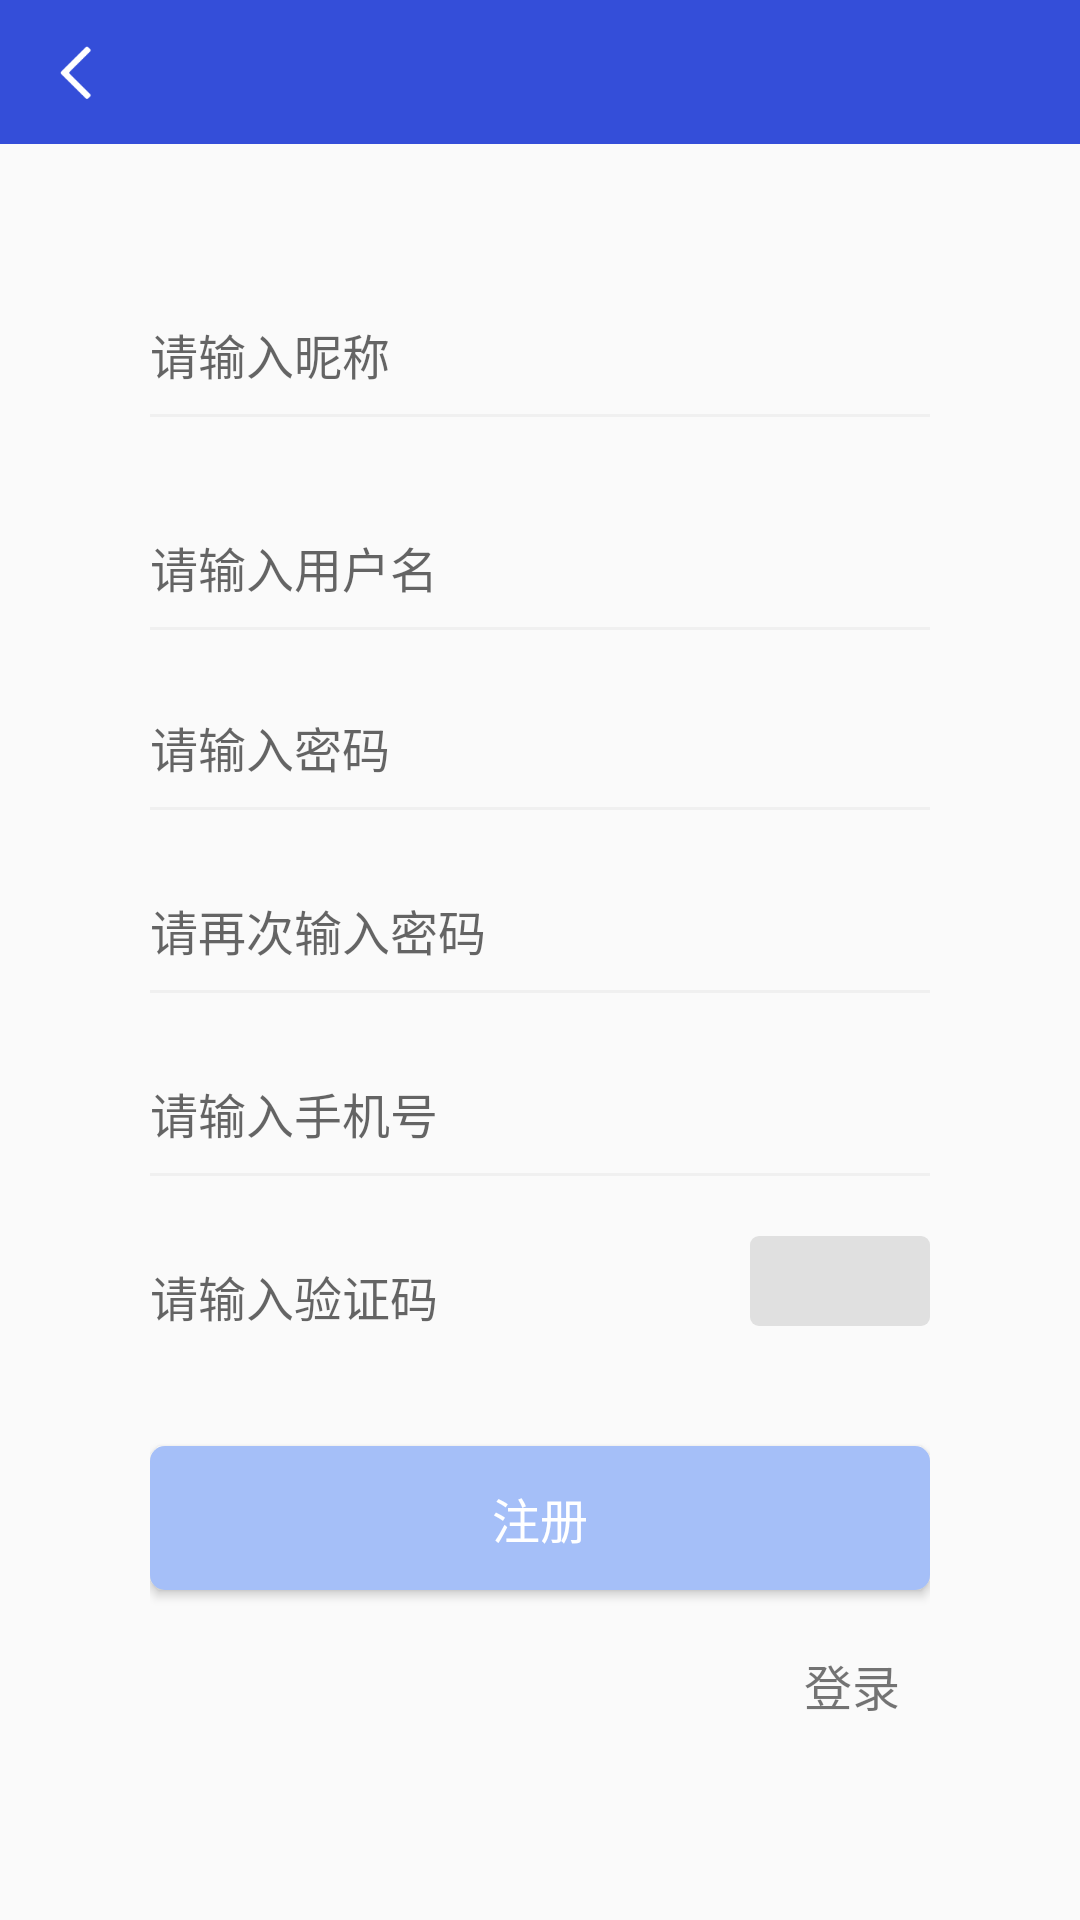

Here is an Android app screen rendered from its layout file. Give the layout XML and the strings, colors and styles it references.
<!-- AndroidManifest.xml: application theme AppTheme -->
<!-- res/layout/activity_register.xml -->
<?xml version="1.0" encoding="utf-8"?>

<LinearLayout xmlns:android="http://schemas.android.com/apk/res/android"
    android:orientation="vertical" android:layout_width="match_parent"
    android:layout_height="match_parent">
    <include layout="@layout/header_commer"></include>
    <RelativeLayout
        android:layout_width="fill_parent"
        android:layout_marginTop="20dp"
        android:layout_marginRight="50dp"
        android:layout_marginLeft="50dp"
        android:layout_height="wrap_content">

        <EditText
            android:layout_below="@+id/iv_login_log"
            android:layout_marginTop="30dp"
            android:id="@+id/et_usernickname_re"
            android:singleLine="true"
            android:background="@null"
            android:hint="请输入昵称"
            android:maxLength="8"
            android:textSize="16sp"
            android:layout_width="fill_parent"
            android:layout_height="40dp" />
        <View
            android:layout_below="@id/et_usernickname_re"
            android:layout_width="fill_parent"
            android:id="@+id/view_nickname"
            android:background="#F0F0F0"
            android:layout_height="1dp"></View>
    <EditText
        android:layout_below="@id/view_nickname"
        android:layout_marginTop="30dp"
        android:id="@+id/et_username_re"
        android:singleLine="true"
        android:background="@null"
        android:maxLength="8"
        android:hint="请输入用户名"
        android:textSize="16sp"
        android:layout_width="fill_parent"
        android:layout_height="40dp" />
    <View
        android:layout_below="@id/et_username_re"
        android:layout_width="fill_parent"
        android:id="@+id/view_name"
        android:background="#F0F0F0"
        android:layout_height="1dp"></View>
    <EditText
        android:layout_below="@id/et_username_re"
        android:layout_marginTop="20dp"
        android:id="@+id/et_pwd_re"
        android:singleLine="true"
        android:background="@null"
        android:inputType="textPassword"
        android:hint="请输入密码"
        android:textSize="16sp"
        android:layout_width="fill_parent"
        android:layout_height="40dp" />
    <View
        android:layout_below="@id/et_pwd_re"
        android:layout_width="fill_parent"
        android:id="@+id/view_pwd"
        android:background="#F0F0F0"
        android:layout_height="1dp"></View>

        <EditText
            android:layout_below="@+id/view_pwd"
            android:layout_marginTop="20dp"
            android:id="@+id/et_pwd_again_re"
            android:singleLine="true"
            android:background="@null"
            android:inputType="textPassword"
            android:hint="请再次输入密码"
            android:textSize="16sp"
            android:layout_width="fill_parent"
            android:layout_height="40dp" />
        <View
            android:layout_below="@+id/et_pwd_again_re"
            android:layout_width="fill_parent"
            android:id="@+id/view_pwd_again"
            android:background="#F0F0F0"
            android:layout_height="1dp"></View>


        <EditText
            android:layout_below="@+id/view_pwd_again"
            android:layout_marginTop="20dp"
            android:id="@+id/et_Phone"
            android:singleLine="true"
            android:background="@null"
            android:inputType="phone"
            android:hint="请输入手机号"
            android:textSize="16sp"
            android:layout_width="fill_parent"
            android:layout_height="40dp" />
        <View
            android:layout_below="@+id/et_Phone"
            android:layout_width="fill_parent"
            android:id="@+id/view_number"
            android:background="#F0F0F0"
            android:layout_height="1dp"></View>
    <LinearLayout
        android:layout_below="@+id/view_number"
        android:layout_marginTop="20dp"
        android:id="@+id/laout_code"
        android:layout_width="fill_parent"
        android:layout_height="wrap_content">

        <EditText
            android:id="@+id/et_code_re"
            android:singleLine="true"
            android:hint="请输入验证码"
            android:textSize="16sp"
            android:inputType="number"
            android:background="@null"
            android:layout_width="fill_parent"
            android:layout_weight="1"
            android:layout_height="40dp" />
        <ImageView
            android:id="@+id/VerificationCode_re"
            android:layout_width="60dp"
            android:layout_marginLeft="10dp"
            android:layout_height="30dp"
            android:background="@drawable/edite_text_style" />
    </LinearLayout>

        <Button
            android:id="@+id/btn_reigster"
            android:textSize="16sp"
            android:text="注册"
            android:layout_marginTop="30dp"
            android:background="@drawable/selector_login_bg"
            android:textColor="@color/white"
            android:layout_below="@+id/laout_code"
            android:layout_width="fill_parent"
            android:layout_height="wrap_content" />

        <TextView
            android:id="@+id/tv_login"
            android:layout_below="@id/btn_reigster"
            android:layout_marginTop="10dp"
            android:padding="10dp"
            android:textSize="16sp"
            android:layout_alignParentRight="true"
            android:layout_width="wrap_content"
            android:text="登录"
            android:layout_height="wrap_content"/>
    </RelativeLayout>
</LinearLayout>
<!-- res/layout/header_commer.xml (included above) -->
<?xml version="1.0" encoding="utf-8"?>

<FrameLayout xmlns:android="http://schemas.android.com/apk/res/android"
    android:id="@+id/frag_main"
    android:background="@color/login_bg"
    android:layout_width="match_parent"
    android:layout_height="48dp">
    <RelativeLayout
        android:id="@+id/ll_navheader"
        android:layout_width="match_parent"
        android:background="@color/login_bg"
        android:layout_height="48dp">

        <ImageView
            android:id="@+id/header_back"
            android:layout_width="wrap_content"
            android:layout_height="match_parent"
            android:layout_alignParentLeft="true"
            android:layout_centerVertical="true"
            android:layout_marginLeft="10dp"
            android:padding="10dp"
            android:src="@mipmap/img_back" />

        <TextView
            android:id="@+id/header_title"
            android:layout_width="wrap_content"
            android:layout_height="wrap_content"
            android:layout_centerInParent="true"
            android:layout_centerVertical="true"
            android:maxEms="10"
            android:singleLine="true"
            android:textColor="@color/white"
            android:textSize="18sp" />

        <TextView
            android:id="@+id/header_right"
            android:layout_width="wrap_content"
            android:layout_height="match_parent"
            android:gravity="center"
            android:visibility="gone"
            android:layout_alignParentRight="true"
            android:layout_marginRight="10dp"
            android:maxEms="10"
            android:singleLine="true"
            android:textColor="@color/white"
            android:textSize="16sp" />


    </RelativeLayout>
</FrameLayout>
<!-- resources referenced by this layout -->
<resources>
  <color name="login_bg">#344ed9</color>
  <color name="white">#ffffff</color>
  <!-- drawable edite_text_style (drawable) -->
  <?xml version="1.0" encoding="utf-8"?>
  
  <shape xmlns:android="http://schemas.android.com/apk/res/android"
       >
  
      <solid android:color="#e0e0e0" />
  
  
  
      <padding
          android:bottom="2dp"
          android:left="3dp"
          android:right="3dp"
          android:top="2dp" />
  	
      <corners android:radius="3dp" />
  
  </shape>
  <!-- drawable selector_login_bg (drawable) -->
  <?xml version="1.0" encoding="utf-8"?>
  
  <selector xmlns:android="http://schemas.android.com/apk/res/android">
      <item android:drawable="@drawable/login_bg_selected"  android:state_pressed="true" />
      <item android:drawable="@drawable/login_bg_normal" android:state_pressed="false" />
  </selector>
  <!-- mipmap img_back: png bitmap (mipmap-xhdpi, 332 bytes) -->
  <style name="AppTheme" parent="Theme.AppCompat.Light.NoActionBar">
          
          <item name="colorPrimary">@color/colorPrimary</item>
          <item name="colorPrimaryDark">@color/colorPrimaryDark</item>
          <item name="colorAccent">@color/colorAccent</item>
      </style>
  <!-- drawable login_bg_selected (drawable) -->
  <?xml version="1.0" encoding="utf-8"?>
  
  <shape xmlns:android="http://schemas.android.com/apk/res/android">
  
        <corners android:radius="5dp"></corners>
        <solid android:color="@color/login_bg"></solid>
  </shape>
  <!-- drawable login_bg_normal (drawable) -->
  <?xml version="1.0" encoding="utf-8"?>
  
  <shape xmlns:android="http://schemas.android.com/apk/res/android">
  
        <corners android:radius="5dp"></corners>
        <solid android:color="#a5bff8"></solid>
  </shape>
  <color name="colorPrimary">#344ed9</color>
  <color name="colorPrimaryDark">#344ed9</color>
  <color name="colorAccent">#D81B60</color>
</resources>
